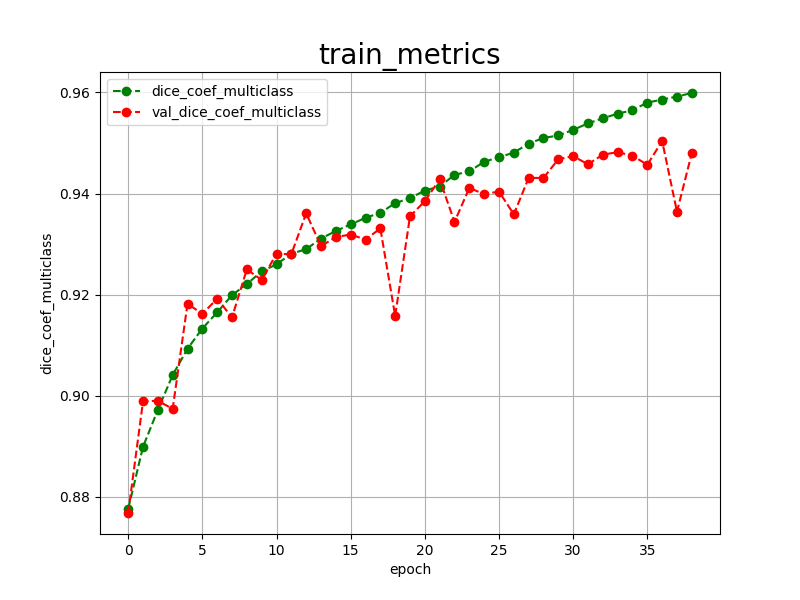

Values plotted in this chart, from the file beside it:
epoch, dice_coef_multiclass, val_dice_coef_multiclass, 
0, 0.8776, 0.8768
1, 0.8899, 0.8989
2, 0.8972, 0.8990
3, 0.9041, 0.8974
4, 0.9093, 0.9182
5, 0.9133, 0.9162
6, 0.9165, 0.9192
7, 0.9199, 0.9155
8, 0.9221, 0.9250
9, 0.9246, 0.9229
10, 0.9260, 0.9281
11, 0.9281, 0.9280
12, 0.9290, 0.9361
13, 0.9311, 0.9296
14, 0.9326, 0.9314
15, 0.9339, 0.9319
16, 0.9352, 0.9309
17, 0.9362, 0.9331
18, 0.9381, 0.9158
19, 0.9391, 0.9355
20, 0.9406, 0.9385
21, 0.9414, 0.9428
22, 0.9437, 0.9344
23, 0.9444, 0.9411
24, 0.9463, 0.9399
25, 0.9472, 0.9404
26, 0.9481, 0.9359
27, 0.9499, 0.9431
28, 0.9510, 0.9431
29, 0.9515, 0.9468
30, 0.9526, 0.9474
31, 0.9539, 0.9458
32, 0.9549, 0.9477
33, 0.9558, 0.9482
34, 0.9565, 0.9475
35, 0.9580, 0.9457
36, 0.9586, 0.9504
37, 0.9592, 0.9364
38, 0.9599, 0.9480
